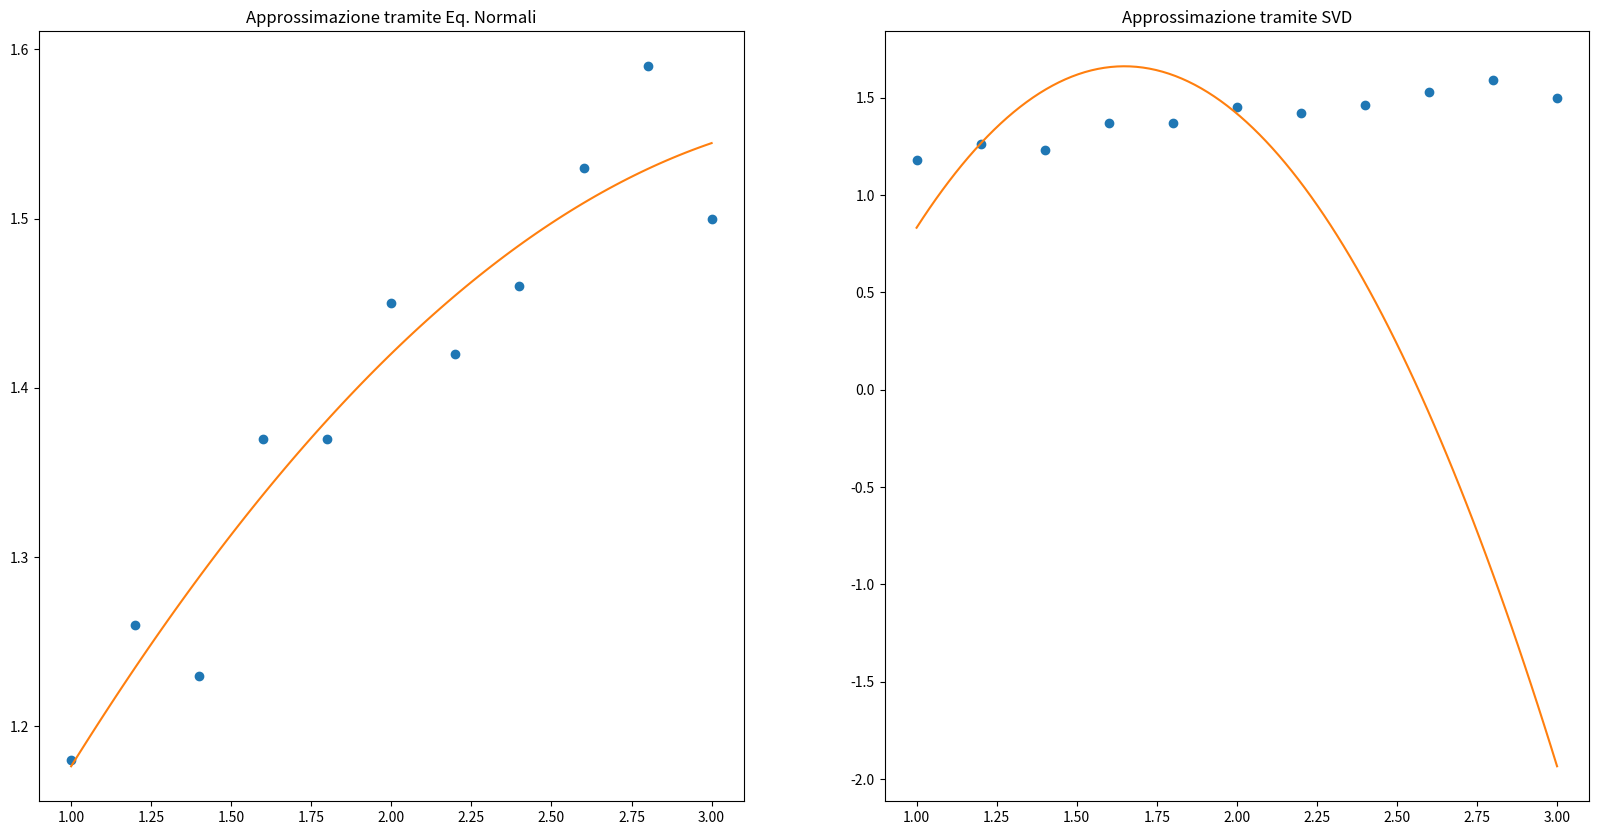

Write the Python code that produced this figure.
import numpy as np
import matplotlib.pyplot as plt
import scipy.linalg


n = 2 # Grado del polinomio approssimante

x = np.array([1, 1.2, 1.4, 1.6, 1.8, 2, 2.2, 2.4, 2.6, 2.8, 3])
y = np.array([1.18, 1.26, 1.23, 1.37, 1.37, 1.45, 1.42, 1.46, 1.53, 1.59, 1.5])

print('Shape of x:', x.shape)
print('Shape of y:', y.shape, "\n")

N = x.size # Numero dei dati

A = np.zeros((N, n+1))

for i in range(0, N):
    row = []
    for j in range(0, n + 1):
        row.append(np.power(x[i], j))
    A[i] = row

print("A = \n", A)



''' Risoluzione tramite equazioni normali'''

# calcoliamo la matrice del sistema e il termine noto a parte
ATA = np.transpose(A)@A 
ATy = np.transpose(A)@y


L = scipy.linalg.cholesky(ATA, lower = True)
alpha1 = scipy.linalg.solve(L, ATy)

alpha_normali = scipy.linalg.solve(L.T, alpha1)

print("alpha_normali = \n", alpha_normali)

xbase = np.arange(1, 3, 0.1)
ybase_lsq = np.zeros((xbase.size,))

for i in range(0, alpha_normali.size):
    ybase_lsq += alpha_normali[i]*np.power(xbase, i)

#plt.scatter(x, y)
#plt.plot(xbase, ybase_lsq, color= "blue", label = "LSQ Regression")
#plt.legend()

'''Risoluzione tramite SVD'''

#help(scipy.linalg.svd)

U, s, Vt = scipy.linalg.svd(A)

print('Shape of U:', U.shape)
print('Shape of s:', s.shape)
print('Shape of V:', Vt.shape)

alpha_svd = np.zeros(s.shape)

for i in range(n+1):
    ui=U[i,:]
    print(ui)
    vi = Vt[i,:]
    print(vi)
    alpha_svd = alpha_svd + (np.dot(ui,y)*vi) / s[i]
    
ybase_svd = np.zeros((xbase.size,))

for i in range(0, alpha_svd.size):
    ybase_svd += alpha_svd[i]*np.power(xbase, i)
    
#plt.plot(xbase, ybase_svd, color= "red", label = "SVD Regression")
#plt.legend()



'''Verifica e confronto delle soluzioni'''

# Funzione per valutare il polinomio p, in un punto x, dati i coefficienti alpha
def p(alpha, x):
    N=x.size
    print(alpha.size)
    A = np.zeros((N, alpha.size))
    
    for i in range(0, N):
        row = []
        for j in range(0, n + 1):
            row.append(np.power(x[i], j))
        A[i] = row
        
    return A@alpha

'''CONFRONTO GRAFICO '''
x_plot = np.linspace(1,3,100)
y_normali = p(alpha_normali, x_plot)
y_svd = p(alpha_svd, x_plot)

plt.figure(figsize=(20, 10))

plt.subplot(1, 2, 1)
plt.plot(x,y,"o")
plt.plot(x_plot,y_normali)
plt.title('Approssimazione tramite Eq. Normali')

plt.subplot(1, 2, 2)
plt.plot(x,y,"o")
plt.plot(x_plot,y_svd)
plt.title('Approssimazione tramite SVD')

plt.show()

'''CONFRONTO ERRORI SUI DATI 
y1 = p(...)
y2 = p(...)

err1 = np.linalg.norm (y-y1, 2) 
err2 = np.linalg.norm (y-y2, 2) 
print ('Errore di approssimazione con Eq. Normali: ', err1)
print ('Errore di approssimazione con SVD: ', err2)





x_plot = ...

y_normali = ...
y_svd = ...


plt.figure(figsize=(20, 10))

plt.subplot(1, 2, 1)
...
plt.title('Approssimazione tramite Eq. Normali')

plt.subplot(1, 2, 2)
...
plt.title('Approssimazione tramite SVD')

plt.show()
'''